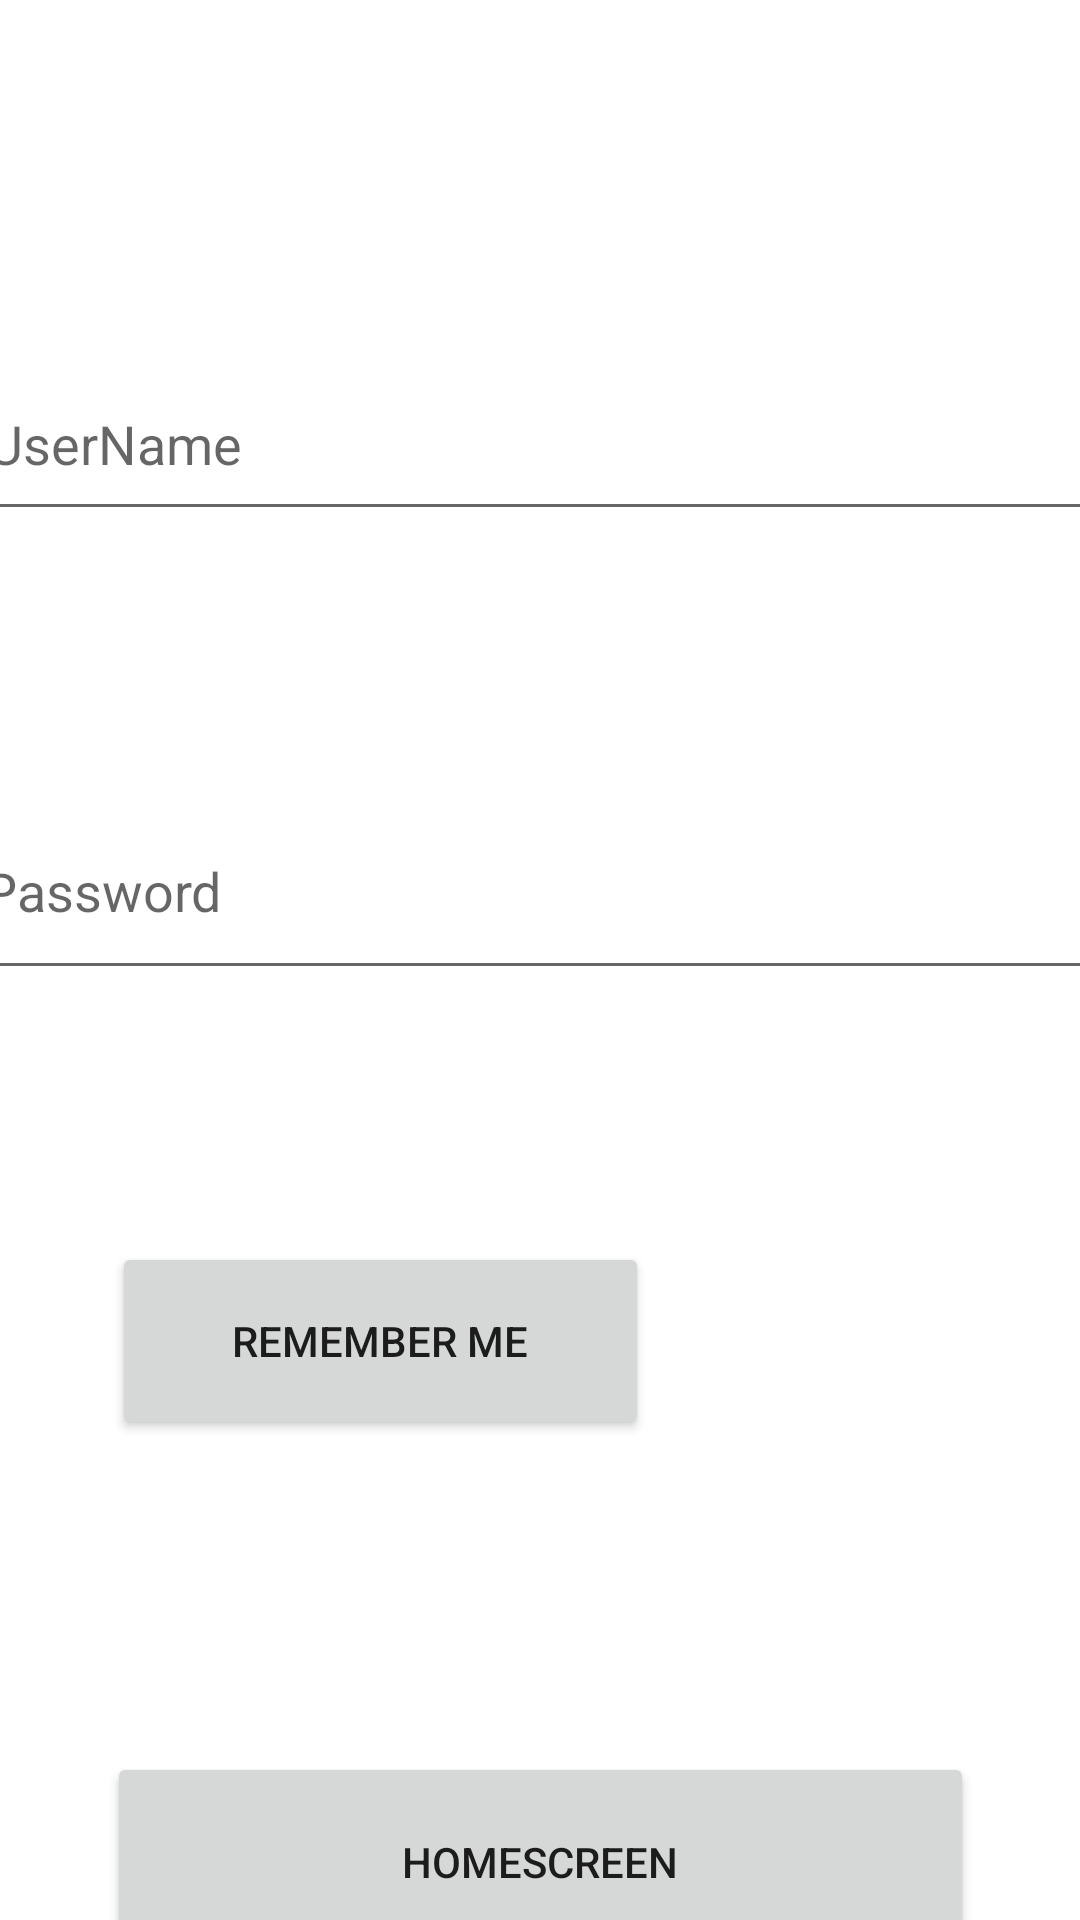

This screen was rendered from an Android layout file. Write that file and the resources it references.
<!-- AndroidManifest.xml: application theme Theme.Remember_layout -->
<!-- res/layout/activity_main.xml -->
<?xml version="1.0" encoding="utf-8"?>
<androidx.constraintlayout.widget.ConstraintLayout xmlns:android="http://schemas.android.com/apk/res/android"
    xmlns:app="http://schemas.android.com/apk/res-auto"
    xmlns:tools="http://schemas.android.com/tools"
    android:layout_width="match_parent"
    android:layout_height="match_parent"
    tools:context=".MainActivity">

    <EditText
        android:id="@+id/textView"
        android:layout_width="403dp"
        android:layout_height="61dp"
        android:layout_marginTop="116dp"
        android:hint="UserName"
        android:paddingLeft="17dp"
        app:layout_constraintEnd_toEndOf="parent"
        app:layout_constraintStart_toStartOf="parent"
        app:layout_constraintTop_toTopOf="parent" />

    <EditText
        android:id="@+id/textView2"
        android:layout_width="406dp"
        android:layout_height="69dp"
        android:layout_marginTop="84dp"
        android:hint="Password"
        android:paddingLeft="17dp"
        app:layout_constraintEnd_toEndOf="parent"
        app:layout_constraintStart_toStartOf="parent"
        app:layout_constraintTop_toBottomOf="@+id/textView" />

    <Button
        android:id="@+id/button"
        android:layout_width="179dp"
        android:layout_height="66dp"
        android:layout_marginTop="84dp"
        android:text="Remember me"
        app:layout_constraintEnd_toEndOf="parent"
        app:layout_constraintHorizontal_bias="0.207"
        app:layout_constraintStart_toStartOf="parent"
        app:layout_constraintTop_toBottomOf="@+id/textView2" />

    <Button
        android:id="@+id/button2"
        android:layout_width="289dp"
        android:layout_height="73dp"
        android:layout_marginTop="104dp"
        android:text="HomeScreen"
        app:layout_constraintBottom_toBottomOf="parent"
        app:layout_constraintEnd_toEndOf="parent"
        app:layout_constraintStart_toStartOf="parent"
        app:layout_constraintTop_toBottomOf="@+id/button"
        app:layout_constraintVertical_bias="0.0" />
</androidx.constraintlayout.widget.ConstraintLayout>
<!-- resources referenced by this layout -->
<resources>
  <style name="Theme.Remember_layout" parent="Theme.MaterialComponents.DayNight.DarkActionBar">
          
          <item name="colorPrimary">@color/purple_500</item>
          <item name="colorPrimaryVariant">@color/purple_700</item>
          <item name="colorOnPrimary">@color/white</item>
          
          <item name="colorSecondary">@color/teal_200</item>
          <item name="colorSecondaryVariant">@color/teal_700</item>
          <item name="colorOnSecondary">@color/black</item>
          
          <item name="android:statusBarColor" tools:targetApi="l">?attr/colorPrimaryVariant</item>
          
      </style>
  <!-- not gathered from this repository: default colours our renderer supplied (Android Studio template values) -->
  <color name="purple_500">#FF6200EE</color>
  <color name="purple_700">#FF3700B3</color>
  <color name="teal_200">#FF03DAC5</color>
  <color name="teal_700">#FF018786</color>
  <color name="black">#FF000000</color>
  <color name="white">#FFFFFFFF</color>
</resources>
